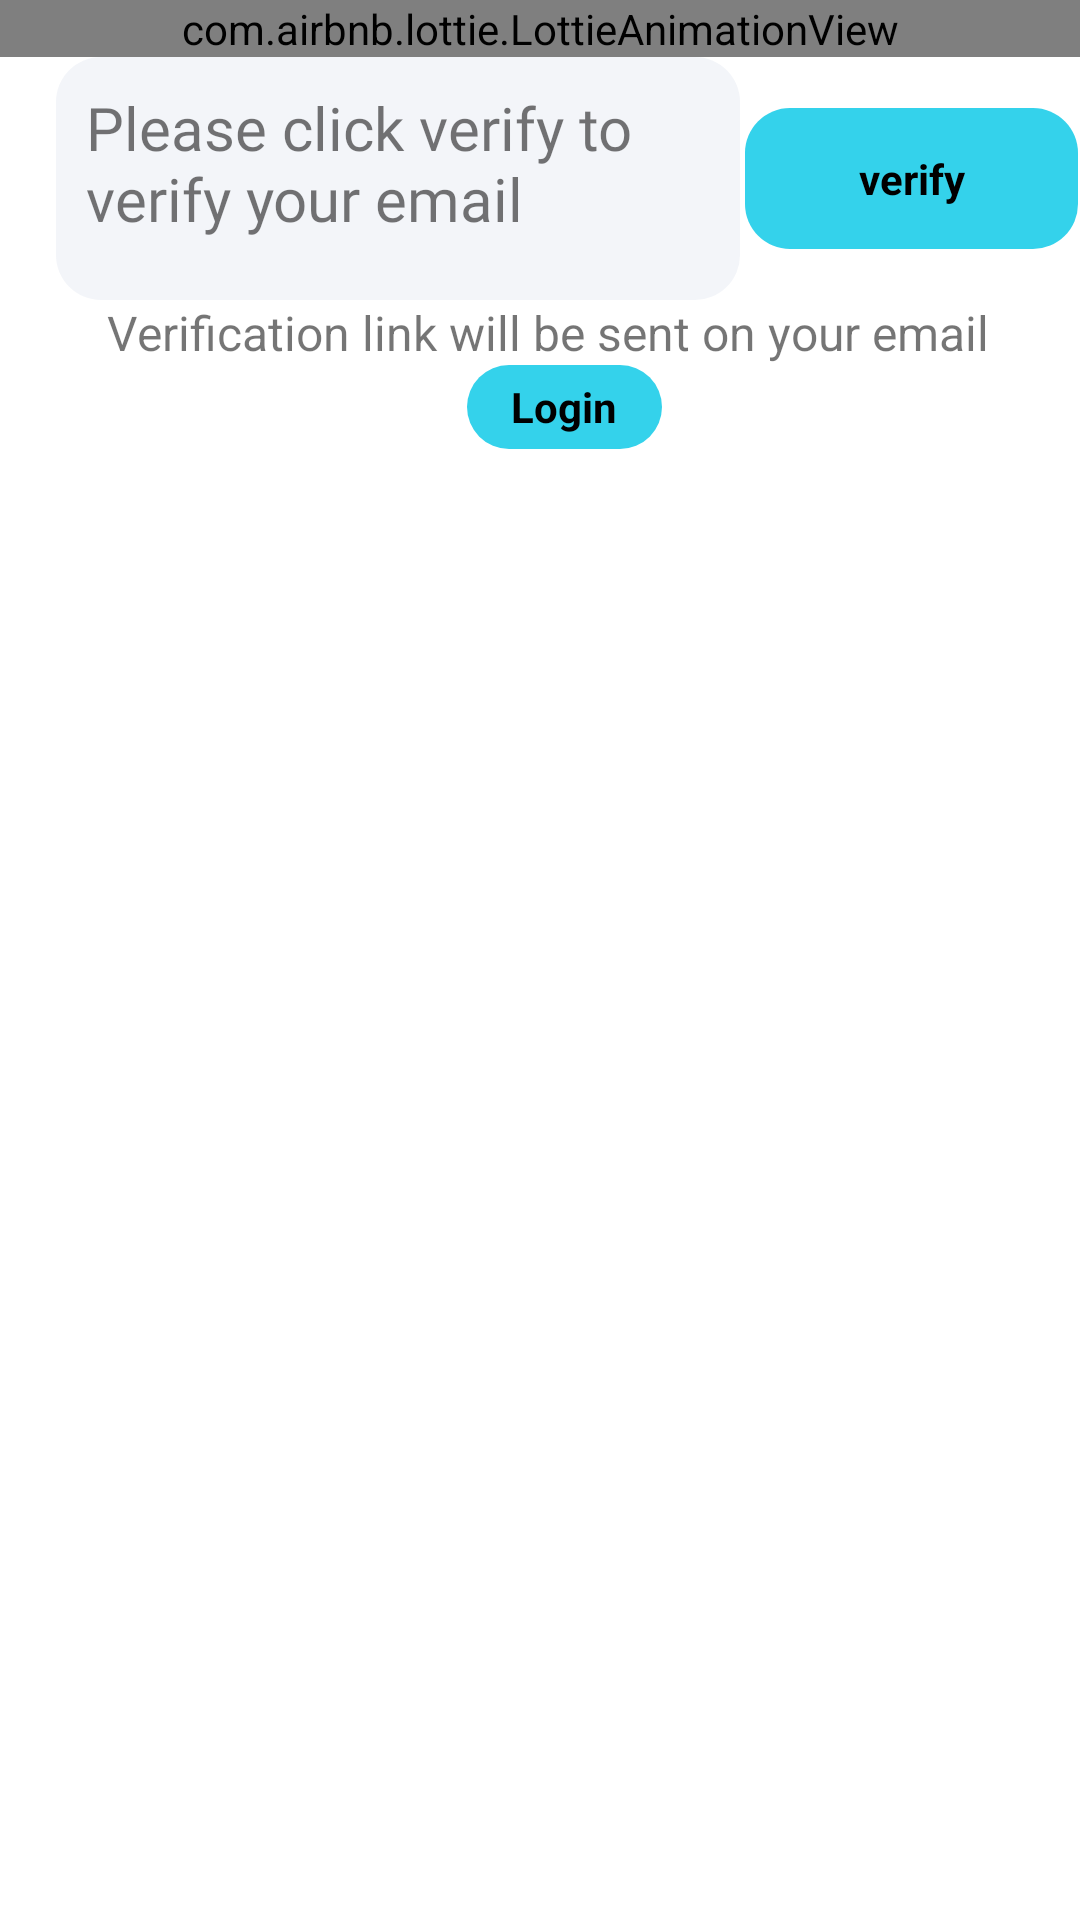

Android layout source for this screen:
<!-- AndroidManifest.xml: application theme Theme.RobLifeFitnessDiet -->
<!-- res/layout/activity_emilyverification.xml -->
<?xml version="1.0" encoding="utf-8"?>
<androidx.constraintlayout.widget.ConstraintLayout xmlns:android="http://schemas.android.com/apk/res/android"
    xmlns:app="http://schemas.android.com/apk/res-auto"
    xmlns:tools="http://schemas.android.com/tools"
    android:layout_width="match_parent"
    android:layout_height="match_parent"
    tools:context=".screens.emilyverification">

    <com.airbnb.lottie.LottieAnimationView
        android:id="@+id/animationView"
        android:layout_width="match_parent"
        android:layout_height="@dimen/_200mdp"
        app:layout_constraintEnd_toEndOf="parent"
        app:layout_constraintHorizontal_bias="0.5"
        app:layout_constraintStart_toStartOf="parent"
        app:layout_constraintTop_toTopOf="parent"
        app:lottie_autoPlay="true"
        app:lottie_loop="true"
        app:lottie_rawRes="@raw/emailotpanimation" />


    <TextView
        android:id="@+id/verifyemailtextview"
        android:layout_width="228dp"
        android:layout_height="81dp"
        android:background="@drawable/roundback"
        android:fontFamily="@font/regularbold"
        android:padding="10dp"
        android:layout_marginTop="@dimen/_20mdp"
        android:text="Please click verify to verify your email"
        android:textSize="20sp"
        app:layout_constraintEnd_toEndOf="parent"
        app:layout_constraintHorizontal_bias="0.142"
        app:layout_constraintStart_toStartOf="parent"
        app:layout_constraintTop_toBottomOf="@+id/animationView" />

    <TextView
        android:id="@+id/verify"
        android:layout_width="111dp"
        android:layout_height="47dp"
        android:background="@drawable/buttonround"
        android:gravity="center"
        android:text="verify"
        android:textColor="@color/black"
        android:textStyle="bold"
        app:layout_constraintBottom_toBottomOf="@+id/verifyemailtextview"
        app:layout_constraintEnd_toEndOf="parent"
        app:layout_constraintHorizontal_bias="0.652"
        app:layout_constraintStart_toEndOf="@+id/verifyemailtextview"
        app:layout_constraintTop_toTopOf="@+id/verifyemailtextview" />

    <TextView
        android:id="@+id/textView8"
        android:layout_width="wrap_content"
        android:layout_height="wrap_content"
        android:layout_marginTop="@dimen/_20mdp"
        android:text="Verification link will be sent on your email"
        android:textSize="16sp"
        app:layout_constraintEnd_toEndOf="parent"
        app:layout_constraintHorizontal_bias="0.54"
        app:layout_constraintStart_toStartOf="parent"
        app:layout_constraintTop_toBottomOf="@+id/verifyemailtextview" />

    <TextView
        android:id="@+id/logoutbtn"
        android:layout_width="65dp"
        android:layout_height="28dp"
        android:layout_marginTop="@dimen/_20mdp"
        android:background="@drawable/buttonround"
        android:gravity="center"
        android:text="Login"
        android:textColor="@color/black"
        android:textStyle="bold"
        app:layout_constraintEnd_toEndOf="parent"
        app:layout_constraintHorizontal_bias="0.528"
        app:layout_constraintStart_toStartOf="parent"
        app:layout_constraintTop_toBottomOf="@+id/textView8" />

</androidx.constraintlayout.widget.ConstraintLayout>
<!-- resources referenced by this layout -->
<resources>
  <color name="black">#FF000000</color>
  <!-- drawable buttonround (drawable) -->
  <?xml version="1.0" encoding="utf-8"?>
  <shape xmlns:android="http://schemas.android.com/apk/res/android"
      android:shape="rectangle">
  
      <solid android:color="#34d2eb"/>
      <corners android:radius="15dp"/>
  
  
  
  </shape>
  <!-- drawable roundback (drawable) -->
  <?xml version="1.0" encoding="utf-8"?>
  <shape xmlns:android="http://schemas.android.com/apk/res/android">
      android:shape="rectangle">
  
      <solid android:color="#0D174188"/>
      <corners android:radius="15dp"/>
  
  
  
  
  </shape>
  <style name="Theme.RobLifeFitnessDiet" parent="Theme.MaterialComponents.DayNight.DarkActionBar">
          
          <item name="colorPrimary">@color/white</item>
  
          <item name="colorPrimaryVariant">@color/teal_200</item>
          <item name="colorOnPrimary">@color/teal_700</item>
          
          <item name="colorSecondary">@color/teal_200</item>
          <item name="colorSecondaryVariant">@color/teal_700</item>
          <item name="colorOnSecondary">@color/black</item>
          
          <item name="android:statusBarColor" tools:targetApi="l">?attr/colorPrimaryVariant</item>
          
      </style>
  <color name="white">#FFFFFFFF</color>
  <color name="teal_200">#FF03DAC5</color>
  <color name="teal_700">#FF018786</color>
</resources>
